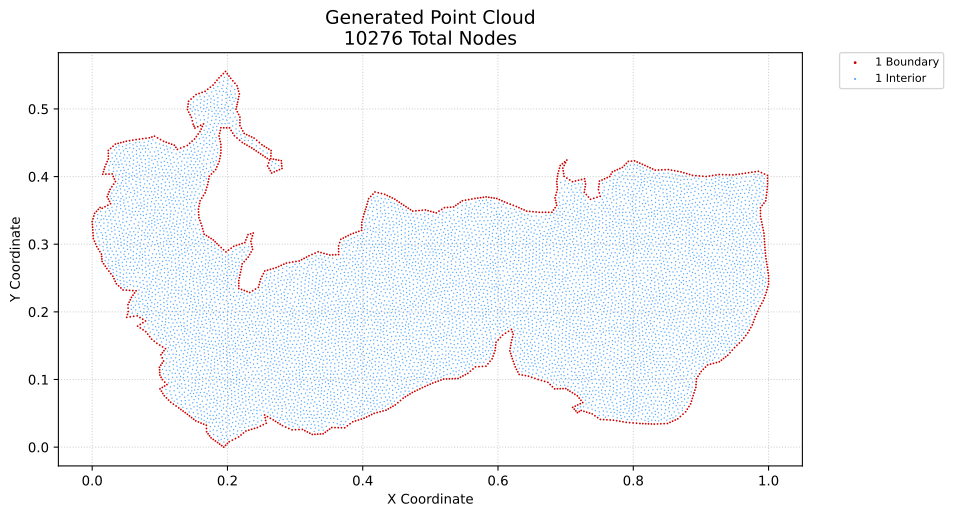

The data file committed next to this chart (first rows):
x, y, region, classification
0.0, 0.3335, 1, boundary
0.0005688, 0.3252, 1, boundary
0.0002844, 0.3294, 1, boundary
0.001138, 0.3169, 1, boundary
0.0008532, 0.3211, 1, boundary
0.001214, 0.3376, 1, boundary
0.001706, 0.3084, 1, boundary
0.001422, 0.3127, 1, boundary
0.002428, 0.3417, 1, boundary
0.003413, 0.3044, 1, boundary
0.003642, 0.3457, 1, boundary
0.005119, 0.3004, 1, boundary
0.006318, 0.3486, 1, boundary
0.006826, 0.2964, 1, boundary
0.009101, 0.2928, 1, boundary
0.008994, 0.3515, 1, boundary
0.01138, 0.2891, 1, boundary
0.01167, 0.3543, 1, boundary
0.01365, 0.2854, 1, boundary
0.0143, 0.2782, 1, boundary
0.01398, 0.2818, 1, boundary
0.01463, 0.2746, 1, boundary
0.01482, 0.3532, 1, boundary
0.01561, 0.4035, 1, boundary
0.017, 0.2711, 1, boundary
0.01666, 0.4072, 1, boundary
0.01772, 0.4108, 1, boundary
0.01896, 0.3554, 1, boundary
0.01877, 0.4144, 1, boundary
0.01937, 0.2675, 1, boundary
0.02025, 0.4036, 1, boundary
0.02048, 0.4183, 1, boundary
0.02174, 0.264, 1, boundary
0.02218, 0.3702, 1, boundary
0.02218, 0.4222, 1, boundary
0.02309, 0.3577, 1, boundary
0.02361, 0.3738, 1, boundary
0.02386, 0.4344, 1, boundary
0.02384, 0.4386, 1, boundary
0.02386, 0.3668, 1, boundary
0.02389, 0.426, 1, boundary
0.02387, 0.4302, 1, boundary
0.02467, 0.2602, 1, boundary
0.02489, 0.4038, 1, boundary
0.02503, 0.3775, 1, boundary
0.02554, 0.3634, 1, boundary
0.02645, 0.3811, 1, boundary
0.02722, 0.3599, 1, boundary
0.02732, 0.4417, 1, boundary
0.02759, 0.2565, 1, boundary
0.02908, 0.3849, 1, boundary
0.02952, 0.4039, 1, boundary
0.03052, 0.2527, 1, boundary
0.03113, 0.4001, 1, boundary
0.03079, 0.4449, 1, boundary
0.03171, 0.3888, 1, boundary
0.03226, 0.2489, 1, boundary
0.03274, 0.3964, 1, boundary
0.03401, 0.2452, 1, boundary
0.03434, 0.3927, 1, boundary
... 10,216 more rows
